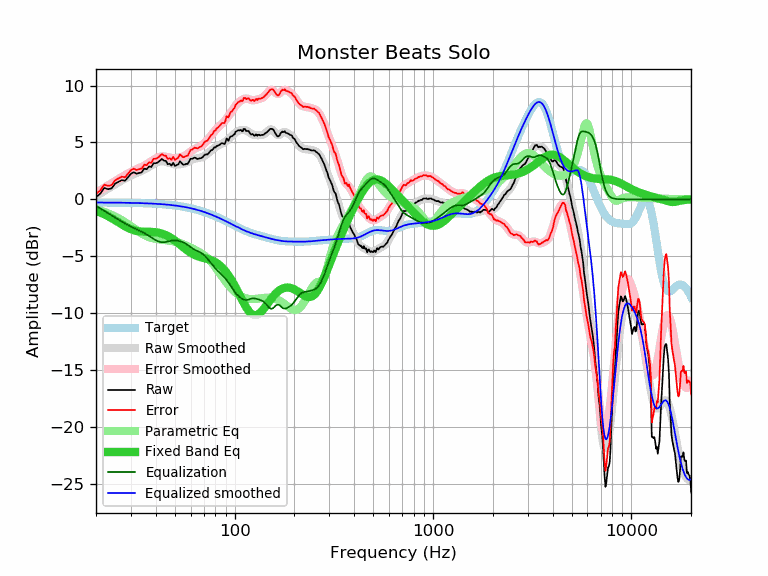

The file beside this chart, header and first rows:
frequency, raw, error, smoothed, error_smoothed, equalization, parametric_eq, equalized_raw, equalized_smoothed, target
20, 0.20, 0.48, 0.28, 0.56, -0.56, -1.01, -0.36, -0.28, -0.28
21, 0.49, 0.77, 0.51, 0.79, -0.79, -1.16, -0.30, -0.28, -0.28
22, 1.00, 1.29, 0.73, 1.01, -1.01, -1.31, -0.01, -0.29, -0.29
23, 0.89, 1.18, 0.94, 1.22, -1.22, -1.48, -0.33, -0.29, -0.29
24, 0.97, 1.26, 1.13, 1.42, -1.42, -1.66, -0.45, -0.29, -0.29
25, 1.39, 1.68, 1.32, 1.61, -1.61, -1.85, -0.22, -0.29, -0.29
26, 1.54, 1.84, 1.50, 1.80, -1.80, -2.03, -0.26, -0.30, -0.30
27, 1.69, 1.99, 1.67, 1.96, -1.96, -2.21, -0.27, -0.30, -0.30
28, 1.63, 1.93, 1.82, 2.12, -2.12, -2.37, -0.49, -0.30, -0.30
29, 1.95, 2.26, 1.96, 2.27, -2.27, -2.51, -0.32, -0.31, -0.31
30, 2.25, 2.56, 2.08, 2.40, -2.40, -2.63, -0.15, -0.31, -0.31
31, 2.38, 2.70, 2.20, 2.52, -2.52, -2.72, -0.14, -0.32, -0.32
32, 2.25, 2.57, 2.31, 2.63, -2.63, -2.78, -0.38, -0.32, -0.32
33, 2.32, 2.65, 2.41, 2.74, -2.74, -2.82, -0.42, -0.33, -0.33
34, 2.37, 2.71, 2.51, 2.85, -2.85, -2.84, -0.48, -0.34, -0.34
35, 2.70, 3.04, 2.62, 2.96, -2.96, -2.85, -0.26, -0.34, -0.34
36, 2.65, 3.00, 2.73, 3.08, -3.08, -2.85, -0.43, -0.35, -0.35
37, 2.89, 3.25, 2.85, 3.21, -3.21, -2.86, -0.32, -0.36, -0.36
38, 2.84, 3.21, 2.98, 3.35, -3.35, -2.86, -0.51, -0.37, -0.37
39, 3.18, 3.56, 3.09, 3.48, -3.48, -2.87, -0.30, -0.38, -0.38
40, 3.17, 3.56, 3.20, 3.59, -3.59, -2.89, -0.42, -0.39, -0.39
41, 3.25, 3.65, 3.28, 3.68, -3.68, -2.92, -0.43, -0.40, -0.40
42, 3.40, 3.82, 3.33, 3.74, -3.74, -2.96, -0.34, -0.42, -0.42
43, 3.55, 3.98, 3.34, 3.77, -3.77, -3.02, -0.22, -0.43, -0.43
44, 3.40, 3.84, 3.33, 3.77, -3.77, -3.08, -0.37, -0.44, -0.44
45, 3.38, 3.84, 3.29, 3.75, -3.75, -3.15, -0.37, -0.46, -0.46
46, 3.08, 3.55, 3.24, 3.71, -3.71, -3.23, -0.63, -0.47, -0.47
47, 3.13, 3.62, 3.18, 3.67, -3.67, -3.32, -0.54, -0.49, -0.49
48, 2.97, 3.48, 3.13, 3.64, -3.64, -3.42, -0.67, -0.51, -0.51
49, 3.20, 3.72, 3.09, 3.62, -3.62, -3.52, -0.42, -0.52, -0.52
50, 2.92, 3.46, 3.07, 3.61, -3.61, -3.63, -0.69, -0.54, -0.54
51, 3.02, 3.58, 3.06, 3.63, -3.63, -3.74, -0.61, -0.56, -0.56
52, 3.08, 3.66, 3.07, 3.65, -3.65, -3.86, -0.57, -0.58, -0.58
53, 3.35, 3.95, 3.08, 3.68, -3.68, -3.97, -0.33, -0.60, -0.60
54, 3.19, 3.82, 3.10, 3.72, -3.72, -4.09, -0.53, -0.63, -0.63
55, 3.05, 3.70, 3.13, 3.78, -3.78, -4.20, -0.73, -0.65, -0.65
56, 3.06, 3.73, 3.17, 3.84, -3.84, -4.31, -0.78, -0.67, -0.67
57, 3.12, 3.82, 3.22, 3.92, -3.92, -4.42, -0.80, -0.70, -0.70
58, 3.10, 3.83, 3.28, 4.01, -4.01, -4.52, -0.91, -0.73, -0.73
59, 3.35, 4.10, 3.35, 4.10, -4.10, -4.61, -0.75, -0.75, -0.75
60, 3.57, 4.35, 3.42, 4.20, -4.20, -4.70, -0.63, -0.78, -0.78
61, 3.55, 4.36, 3.48, 4.29, -4.29, -4.77, -0.74, -0.81, -0.81
62, 3.62, 4.46, 3.53, 4.37, -4.37, -4.84, -0.75, -0.84, -0.84
63, 3.67, 4.54, 3.57, 4.44, -4.44, -4.90, -0.77, -0.87, -0.87
64, 3.60, 4.50, 3.60, 4.50, -4.50, -4.95, -0.90, -0.90, -0.90
65, 3.54, 4.47, 3.62, 4.55, -4.55, -5.00, -1.01, -0.93, -0.93
66, 3.58, 4.55, 3.63, 4.60, -4.60, -5.04, -1.02, -0.97, -0.97
67, 3.61, 4.61, 3.66, 4.66, -4.66, -5.08, -1.05, -1.00, -1.00
68, 3.63, 4.67, 3.69, 4.73, -4.73, -5.11, -1.10, -1.04, -1.04
69, 3.71, 4.78, 3.73, 4.81, -4.81, -5.14, -1.10, -1.07, -1.07
70, 3.84, 4.95, 3.79, 4.90, -4.90, -5.16, -1.06, -1.11, -1.11
71, 3.94, 5.08, 3.86, 5.00, -5.00, -5.19, -1.06, -1.14, -1.14
72, 3.95, 5.13, 3.93, 5.12, -5.12, -5.22, -1.17, -1.18, -1.18
73, 3.94, 5.16, 4.02, 5.23, -5.23, -5.25, -1.29, -1.22, -1.22
74, 4.07, 5.33, 4.10, 5.36, -5.36, -5.28, -1.29, -1.26, -1.26
75, 4.18, 5.48, 4.19, 5.48, -5.48, -5.31, -1.30, -1.30, -1.30
76, 4.32, 5.66, 4.27, 5.61, -5.61, -5.35, -1.29, -1.34, -1.34
77, 4.33, 5.71, 4.36, 5.73, -5.73, -5.39, -1.40, -1.38, -1.38
78, 4.44, 5.86, 4.44, 5.85, -5.85, -5.43, -1.41, -1.42, -1.42
79, 4.57, 6.03, 4.52, 5.97, -5.97, -5.48, -1.40, -1.46, -1.46
... 553 more rows
